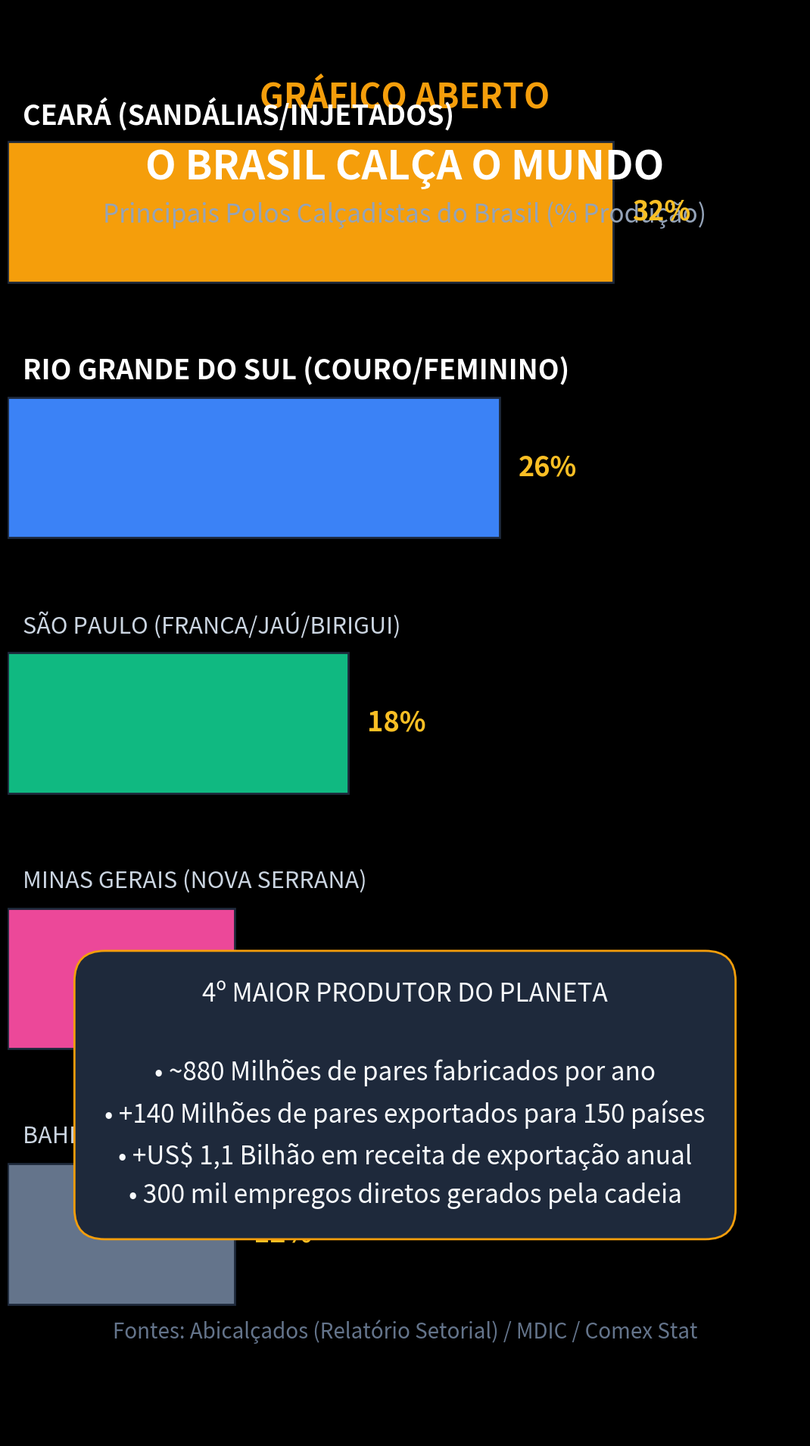

The script that saved this image: (Note: this script raises an exception after producing the figure.)
import matplotlib.pyplot as plt
import numpy as np

plt.style.use('dark_background')
fig, ax = plt.subplots(figsize=(10.8, 19.2), dpi=100)
fig.patch.set_facecolor('#0d1117')
ax.set_facecolor('#0d1117')

# Cabeçalho
ax.text(0.5, 0.93, "GRÁFICO ABERTO", color='#f59e0b', fontsize=32, fontweight='bold', ha='center', transform=ax.transAxes)
ax.text(0.5, 0.88, "O BRASIL CALÇA O MUNDO", color='#ffffff', fontsize=38, fontweight='bold', ha='center', transform=ax.transAxes)
ax.text(0.5, 0.85, "Principais Polos Calçadistas do Brasil (% Produção)", color='#94a3b8', fontsize=24, ha='center', transform=ax.transAxes)

# Dados Abicalçados / MDIC (Participação estimada na produção nacional de calçados)
polos = ['Ceará (Sandálias/Injetados)', 'Rio Grande do Sul (Couro/Feminino)', 'São Paulo (Franca/Jaú/Birigui)', 'Minas Gerais (Nova Serrana)', 'Bahia & Outros']
shares = [32.0, 26.0, 18.0, 12.0, 12.0]
colors = ['#f59e0b', '#3b82f6', '#10b981', '#ec4899', '#64748b']

y_pos = np.arange(len(polos))
y_pos = y_pos[::-1]

bars = ax.barh(y_pos, shares, color=colors, height=0.55, edgecolor='#1e293b', linewidth=2)

ax.set_xlim(0, 42)
ax.set_ylim(-0.8, len(polos) - 0.2)
ax.axis('off')

for bar, polo, val in zip(bars, polos, shares):
    y = bar.get_y() + bar.get_height() / 2
    textColor = '#ffffff' if val >= 25.0 else '#cbd5e1'
    fontSize = 26 if val >= 25.0 else 22
    weight = 'bold' if val >= 25.0 else 'normal'
    
    ax.text(0.8, y + 0.38, polo.upper(), color=textColor, fontsize=fontSize, fontweight=weight, va='center')
    ax.text(val + 1.0, y, f"{val:.0f}%", color='#fbbf24', fontsize=26, fontweight='bold', va='center')

# Bloco de destaque analítico
highlight_box = dict(boxstyle='round,pad=1.2', facecolor='#1e293b', edgecolor='#f59e0b', linewidth=2)
ax.text(0.5, 0.24, 
        "4º MAIOR PRODUTOR DO PLANETA\n\n"
        "• ~880 Milhões de pares fabricados por ano\n"
        "• +140 Milhões de pares exportados para 150 países\n"
        "• +US$ 1,1 Bilhão em receita de exportação anual\n"
        "• 300 mil empregos diretos gerados pela cadeia", 
        color='#f8fafc', fontsize=24, ha='center', va='center', transform=ax.transAxes, bbox=highlight_box, linespacing=1.6)

# Fonte
ax.text(0.5, 0.07, "Fontes: Abicalçados (Relatório Setorial) / MDIC / Comex Stat", color='#64748b', fontsize=20, ha='center', transform=ax.transAxes)

plt.tight_layout()
plt.savefig('videos/SHORT-209/assets/scene2.png', dpi=100, facecolor=fig.get_facecolor(), edgecolor='none')
plt.close()
print("scene2.png gerada com sucesso!")
